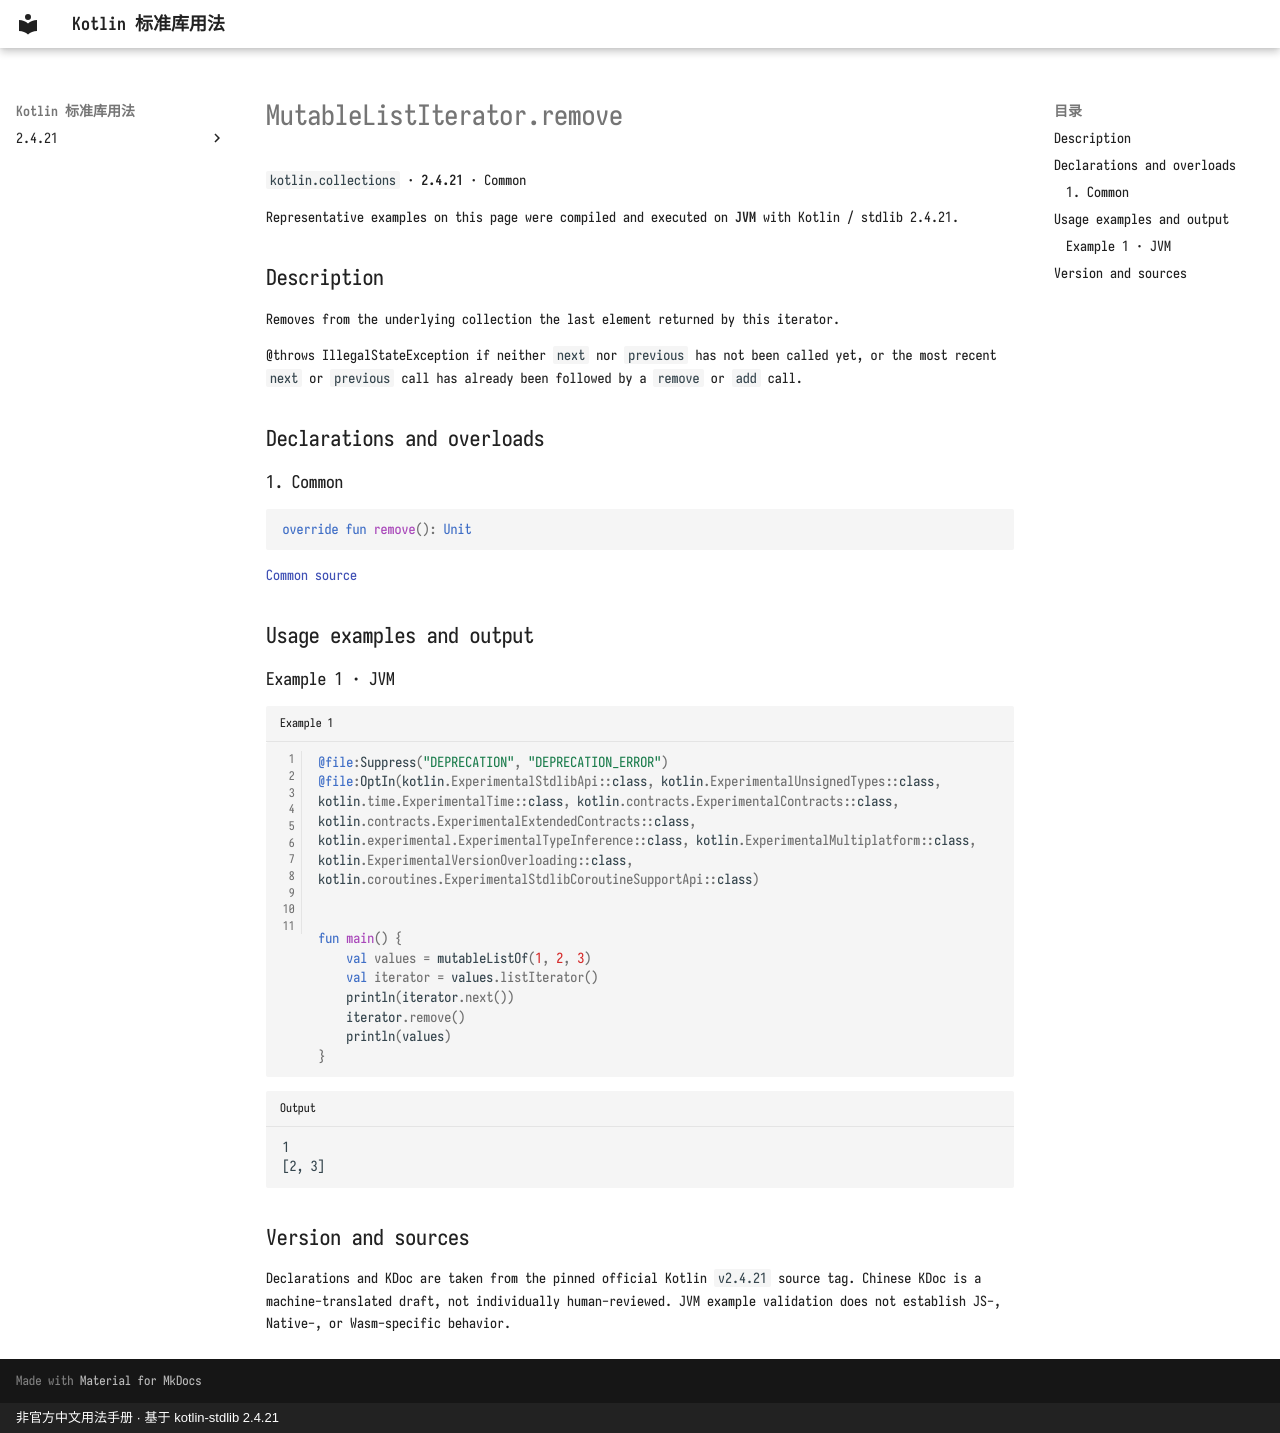

repository: oooooooko/kotlin-stdlib-docs · page: en/api/kotlin.collections/mutablelistiterator-remove--cd1da504/index.html · generator: mkdocs · copyright: 非官方中文用法手册 · 基于 kotlin-stdlib 2.4.21

# MutableListIterator.remove

`kotlin.collections` · **2.4.21** · Common

Representative examples on this page were compiled and executed on **JVM** with Kotlin / stdlib 2.4.21.

## Description

Removes from the underlying collection the last element returned by this iterator.

@throws IllegalStateException if neither `next` nor `previous` has not been called yet,
or the most recent `next` or `previous` call has already been followed by a `remove` or `add` call.

## Declarations and overloads

### 1. Common

```kotlin
override fun remove(): Unit
```

[Common source](https://github.com/JetBrains/kotlin/blob/v2.4.21/libraries/stdlib/src/kotlin/Iterator.kt#L88)

## Usage examples and output

### Example 1 · JVM

```kotlin title="Example 1" linenums="1"
@file:Suppress("DEPRECATION", "DEPRECATION_ERROR")
@file:OptIn(kotlin.ExperimentalStdlibApi::class, kotlin.ExperimentalUnsignedTypes::class, kotlin.time.ExperimentalTime::class, kotlin.contracts.ExperimentalContracts::class, kotlin.contracts.ExperimentalExtendedContracts::class, kotlin.experimental.ExperimentalTypeInference::class, kotlin.ExperimentalMultiplatform::class, kotlin.ExperimentalVersionOverloading::class, kotlin.coroutines.ExperimentalStdlibCoroutineSupportApi::class)


fun main() {
    val values = mutableListOf(1, 2, 3)
    val iterator = values.listIterator()
    println(iterator.next())
    iterator.remove()
    println(values)
}
```

```text title="Output"
1
[2, 3]
```

## Version and sources

Declarations and KDoc are taken from the pinned official Kotlin `v2.4.21` source tag. Chinese KDoc is a machine-translated draft, not individually human-reviewed. JVM example validation does not establish JS-, Native-, or Wasm-specific behavior.
